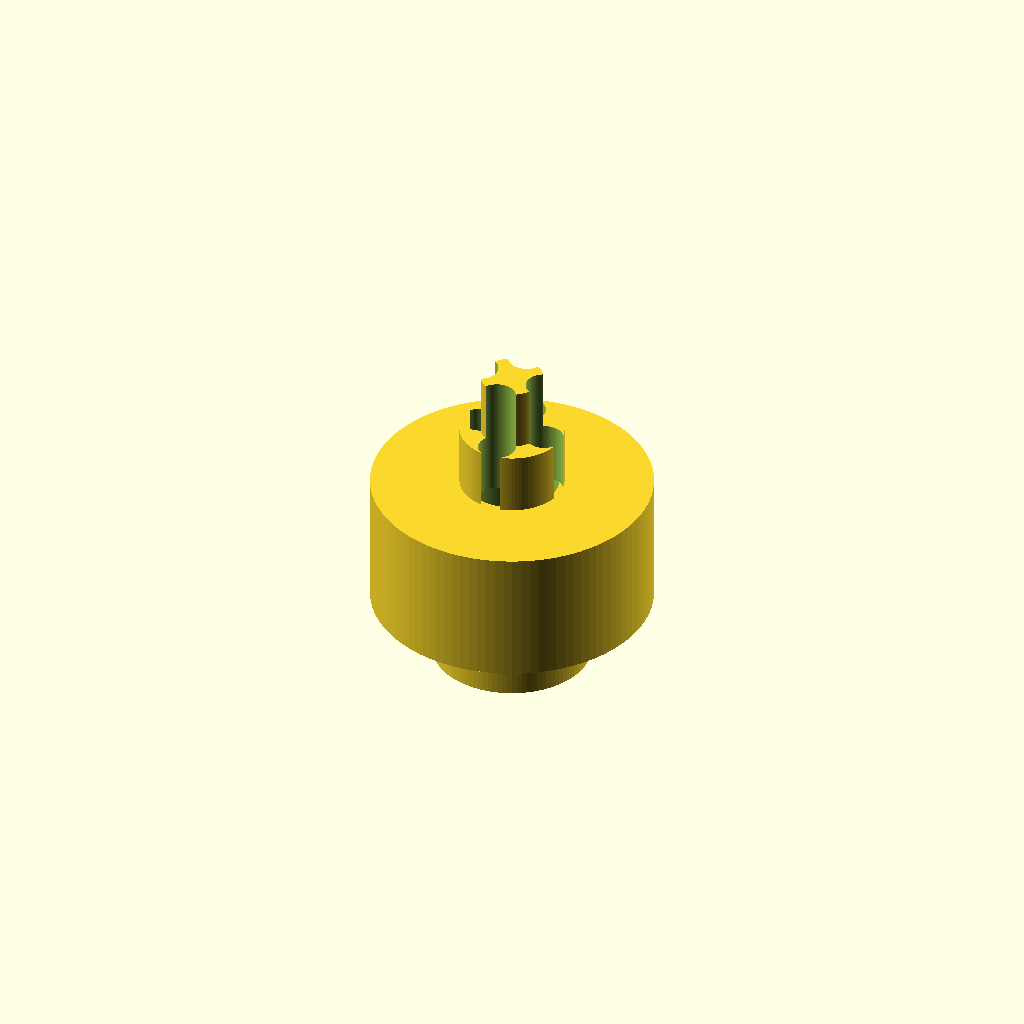
Cell 1: the model at its default parameters.
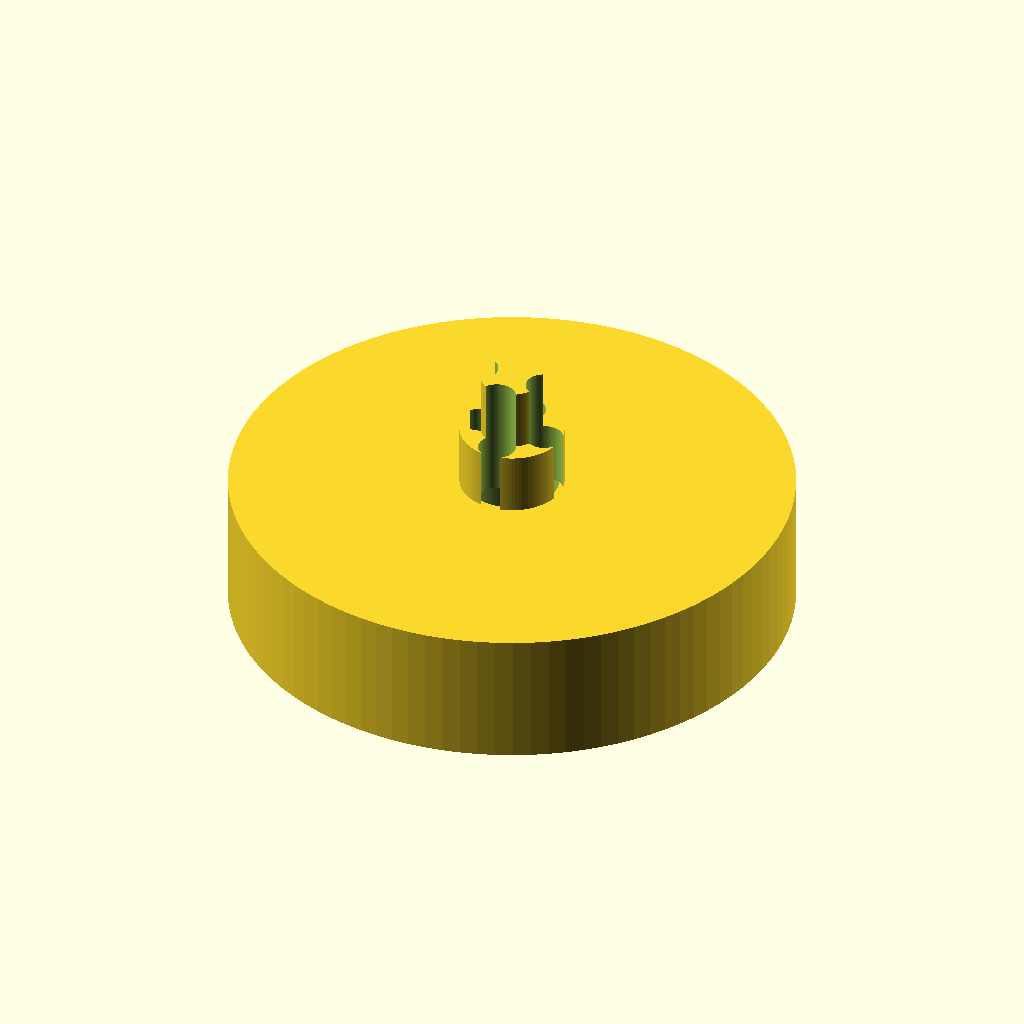
Cell 2: the same model with B_ed = 27.
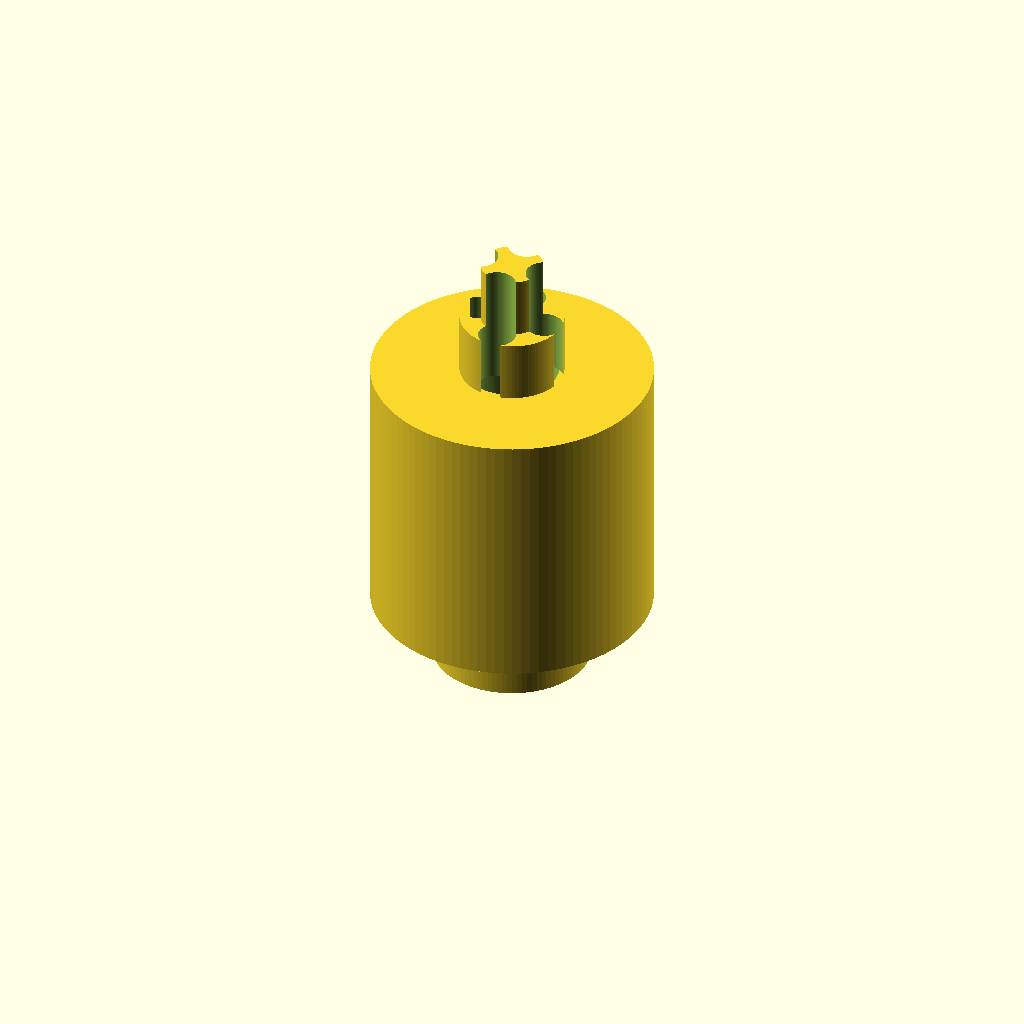
Cell 3: the same model with B_h = 13.
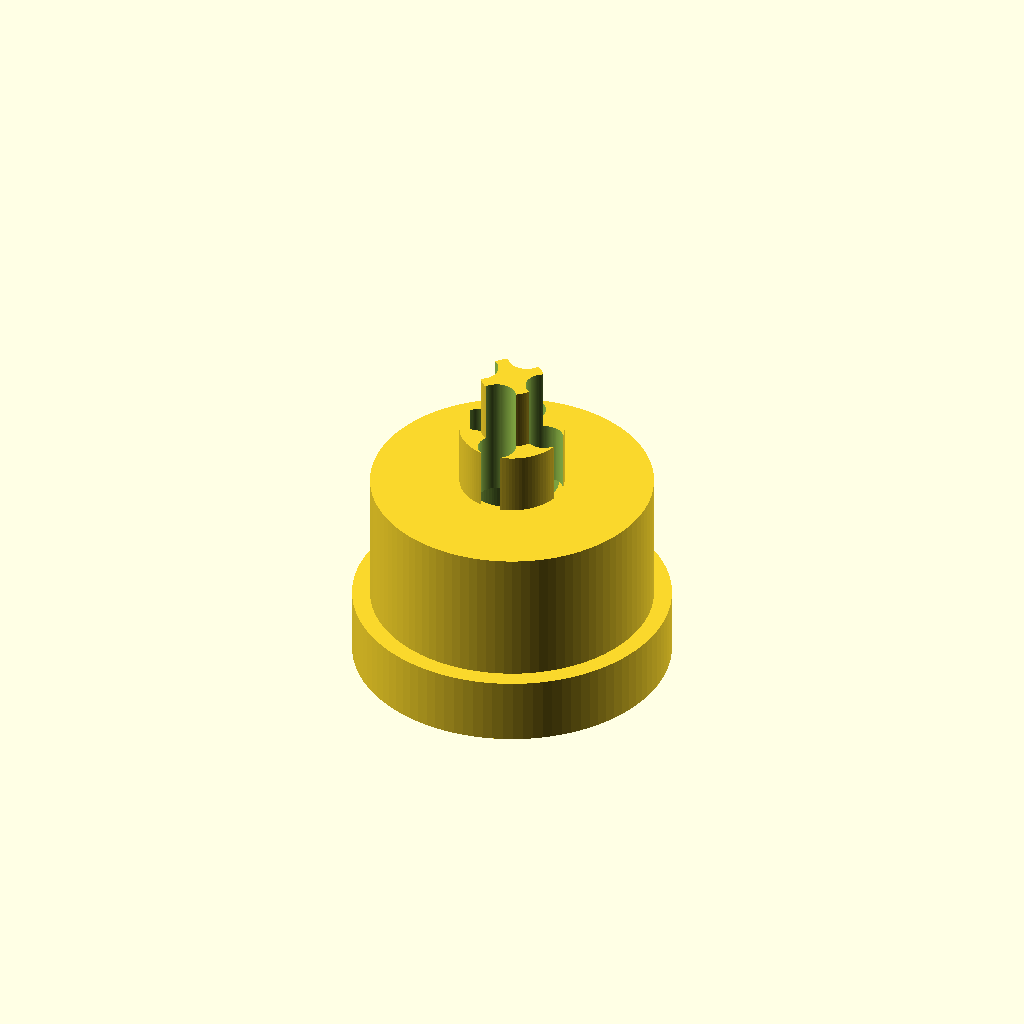
Cell 4 — PA_ed set to 15.2, the other parameters unchanged.
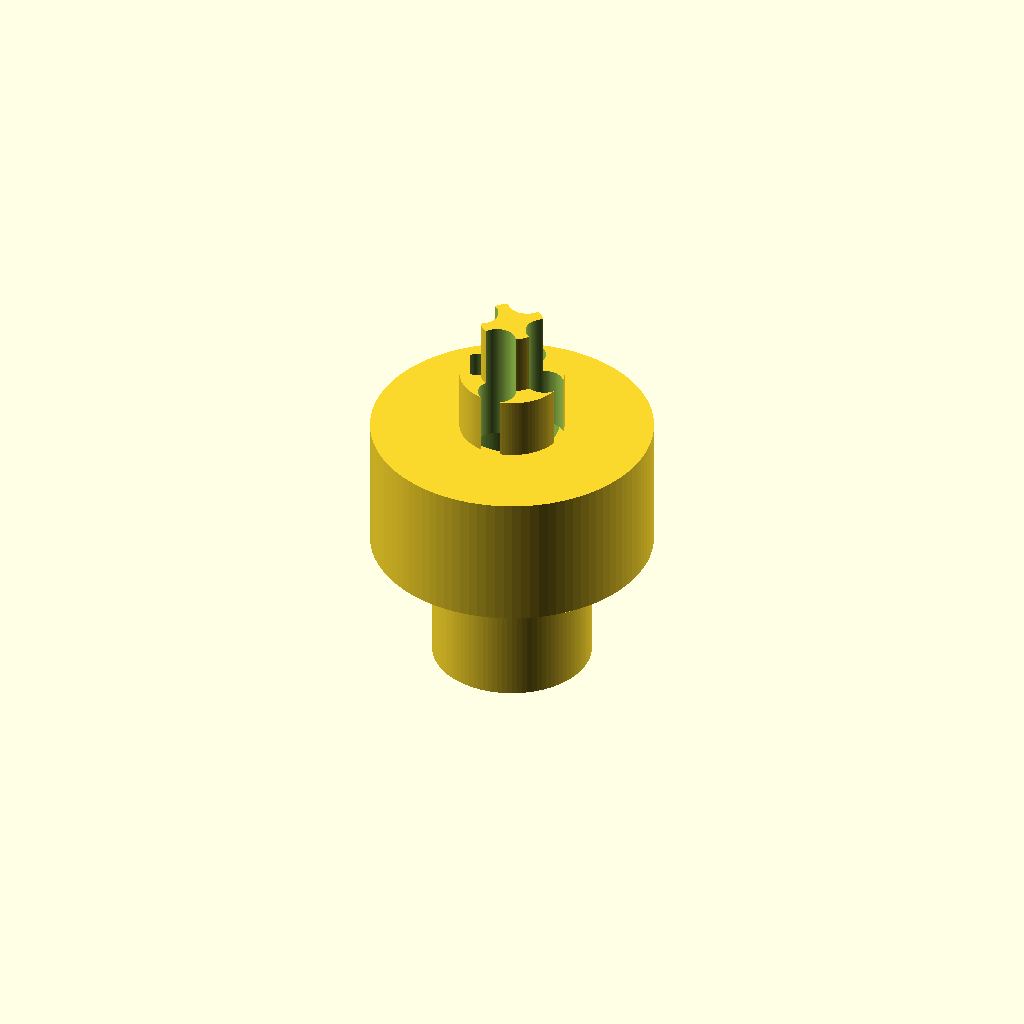
Cell 5 — PA_h set to 6.4, the other parameters unchanged.
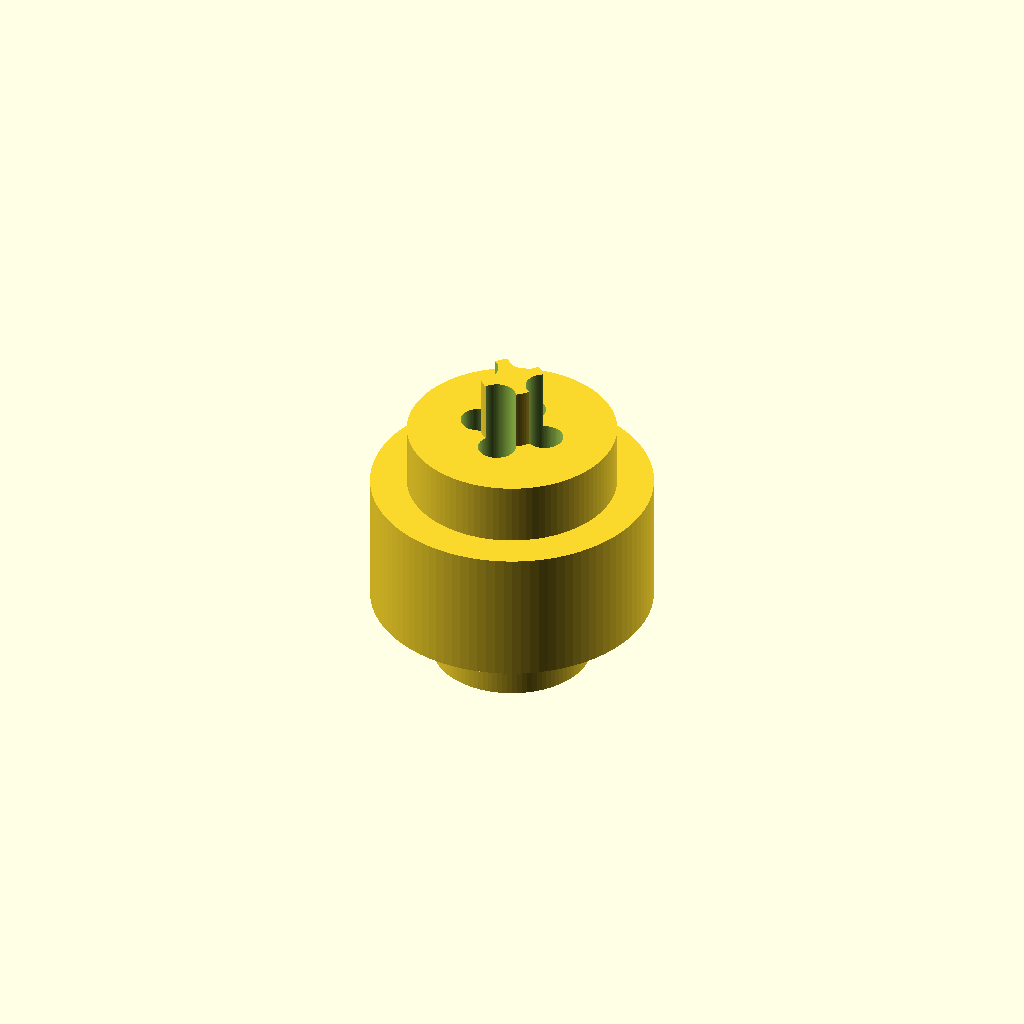
Cell 6: the same model with PB_ed = 10.
One fixed orthographic camera (rotation 55°, 0°, 25°; colour scheme Cornfield) for every cell.
The OpenSCAD source (inputs/thingiverse/files/thing-3927504/files/Inflador.scad):
B_ed=13.5;
B_id=5-0.5;
B_h=6.5;
PA_ed=7.6;
PA_id=B_id;
PA_h=3.2;
PB_ed=5;
PB_id=2-0.2;
PB_h1=3;
PB_h2=3;
PB_id2=3;
PB_hole_d=1.7;

module PA() {
    difference() {
        cylinder(d=PA_ed,h=PA_h,$fn=100);
        cylinder(d=PA_id,h=PA_h*2.5,$fn=100,center=true);
    }
}

module B() {
    difference() {
        cylinder(d=B_ed,h=B_h,$fn=100);
        cylinder(d=B_id,h=B_h*2.5,$fn=100,center=true);
    }
}
module PB_hole() {
    cylinder(d=PB_id,h=(PB_h1+PB_h2)*2.5,$fn=100,center=true);
}

module PB_2holes() {
    translate([PB_hole_d,0,0])
    PB_hole();
    translate([-PB_hole_d,0,0])
    PB_hole();
}

module PB_holes() {
    PB_2holes();
    rotate([0,0,90])
    PB_2holes();
}
module PB() {
    difference() {
        union() {
            cylinder(d=PB_ed,h=PB_h1,$fn=100);
            translate([0,0,PB_h1])
            cylinder(d=PB_id2,h=PB_h2,$fn=100);
        }
        PB_holes();
    }
}
PA();
translate([0,0,PA_h])
B();
translate([0,0,PA_h+B_h])
PB();
Customizer parameters (derived from the source; name, type, default, range or options):
B_ed: number, default 13.5
B_h: number, default 6.5
PA_ed: number, default 7.6
PA_h: number, default 3.2
PB_ed: number, default 5
PB_h1: number, default 3
PB_h2: number, default 3
PB_id2: number, default 3
PB_hole_d: number, default 1.7
